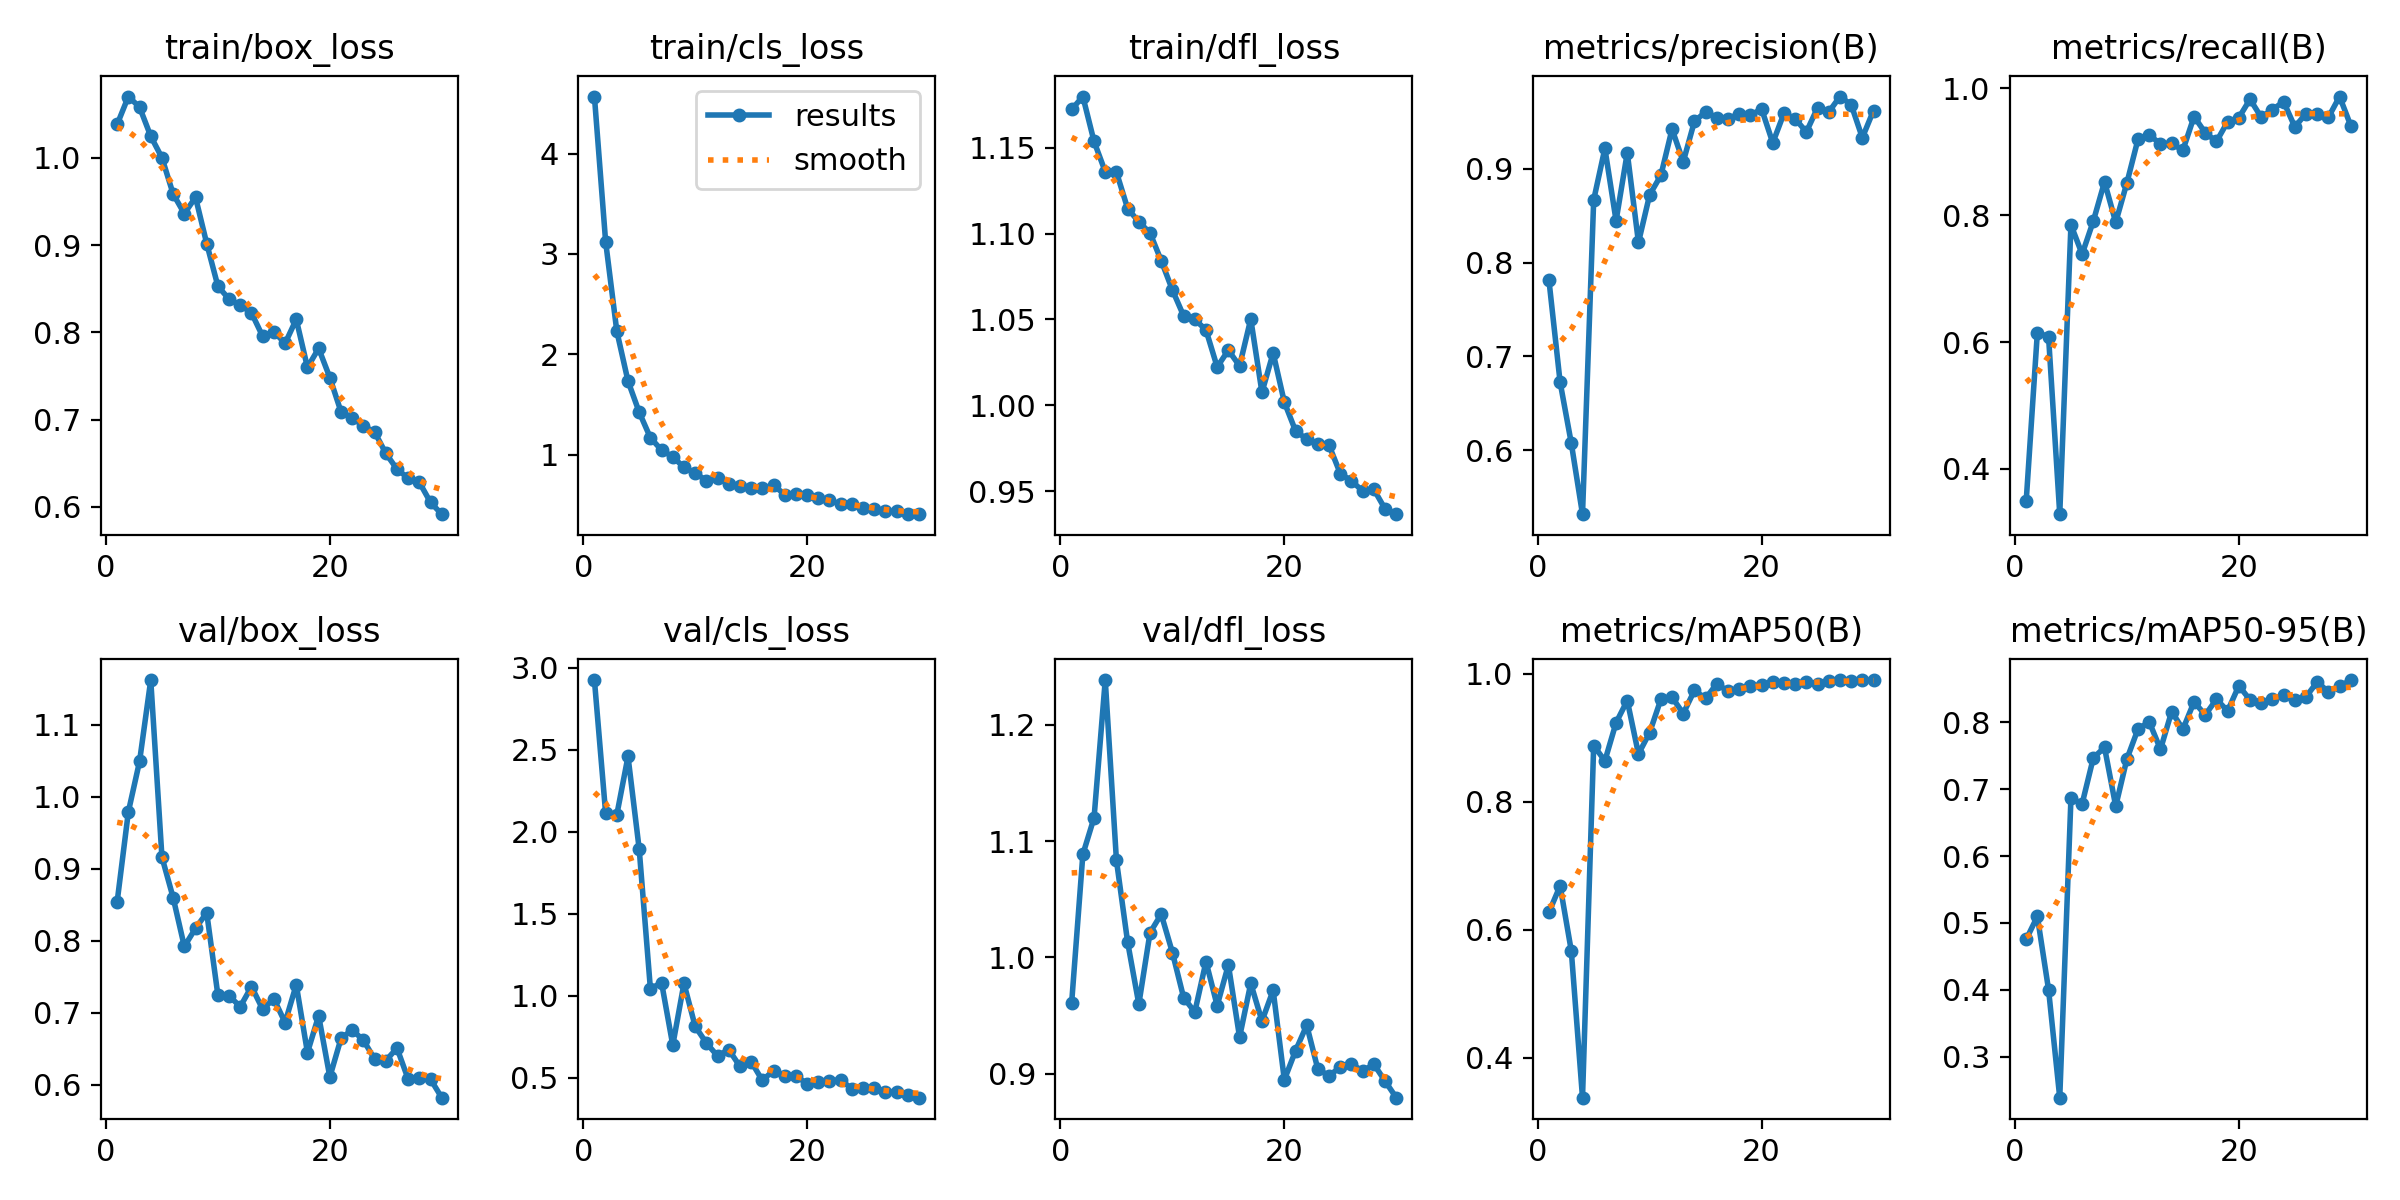

Data behind this chart, as committed beside it:
epoch, time, train/box_loss, train/cls_loss, train/dfl_loss, metrics/precision(B), metrics/recall(B), metrics/mAP50(B), metrics/mAP50-95(B), val/box_loss, val/cls_loss, val/dfl_loss, lr/pg0, lr/pg1, lr/pg2
1, 31.31, 1.039, 4.569, 1.172, 0.7814, 0.349, 0.6272, 0.4753, 0.854, 2.926, 0.9613, 0.0005489, 0.0005489, 0.0005489
2, 62.95, 1.07, 3.123, 1.18, 0.6725, 0.6151, 0.6687, 0.5098, 0.9788, 2.115, 1.089, 0.001068, 0.001068, 0.001068
3, 93.75, 1.058, 2.23, 1.154, 0.6073, 0.6084, 0.567, 0.4003, 1.049, 2.104, 1.12, 0.001551, 0.001551, 0.001551
4, 123.9, 1.025, 1.732, 1.136, 0.5317, 0.3288, 0.3379, 0.2387, 1.162, 2.46, 1.239, 0.001502, 0.001502, 0.001502
5, 154.1, 1, 1.422, 1.136, 0.8669, 0.785, 0.8877, 0.6865, 0.9158, 1.895, 1.083, 0.001447, 0.001447, 0.001447
6, 184.5, 0.9587, 1.167, 1.115, 0.9218, 0.7387, 0.8637, 0.6784, 0.8596, 1.043, 1.013, 0.001392, 0.001392, 0.001392
7, 214.2, 0.9362, 1.044, 1.107, 0.8447, 0.7909, 0.9234, 0.7469, 0.7917, 1.079, 0.9598, 0.001337, 0.001337, 0.001337
8, 244, 0.9549, 0.9769, 1.1, 0.9172, 0.8527, 0.9579, 0.7627, 0.817, 0.6983, 1.021, 0.001282, 0.001282, 0.001282
9, 274.1, 0.9019, 0.872, 1.084, 0.8214, 0.7888, 0.8745, 0.6747, 0.8385, 1.075, 1.037, 0.001227, 0.001227, 0.001227
10, 303.9, 0.853, 0.8148, 1.067, 0.8723, 0.8512, 0.908, 0.7454, 0.724, 0.8131, 1.004, 0.001172, 0.001172, 0.001172
11, 333.9, 0.8381, 0.7405, 1.052, 0.8929, 0.9204, 0.9598, 0.7905, 0.7231, 0.7116, 0.9655, 0.001117, 0.001117, 0.001117
12, 360.2, 0.8313, 0.7669, 1.05, 0.9424, 0.9261, 0.9631, 0.8006, 0.7082, 0.6322, 0.953, 0.001062, 0.001062, 0.001062
13, 386.9, 0.8224, 0.7083, 1.044, 0.9074, 0.9129, 0.9376, 0.7598, 0.736, 0.6712, 0.9964, 0.001007, 0.001007, 0.001007
14, 413.6, 0.7955, 0.6863, 1.022, 0.9506, 0.9133, 0.9737, 0.8164, 0.7046, 0.5687, 0.9586, 0.0009519, 0.0009519, 0.0009519
15, 440.5, 0.801, 0.6627, 1.032, 0.9607, 0.9025, 0.9613, 0.7898, 0.7191, 0.5982, 0.9937, 0.0008968, 0.0008968, 0.0008968
16, 468.2, 0.7874, 0.6654, 1.023, 0.9546, 0.9557, 0.9843, 0.8307, 0.6861, 0.4834, 0.9314, 0.0008418, 0.0008418, 0.0008418
17, 494.6, 0.815, 0.6935, 1.05, 0.953, 0.9301, 0.9722, 0.8113, 0.7386, 0.5436, 0.9778, 0.0007868, 0.0007868, 0.0007868
18, 521.5, 0.7599, 0.6009, 1.008, 0.959, 0.9164, 0.9762, 0.8346, 0.6443, 0.508, 0.9453, 0.0007318, 0.0007318, 0.0007318
19, 548.6, 0.7818, 0.6108, 1.031, 0.957, 0.9475, 0.9809, 0.8172, 0.6956, 0.5092, 0.9718, 0.0006768, 0.0006768, 0.0006768
20, 575.2, 0.7483, 0.5976, 1.002, 0.9639, 0.9539, 0.9821, 0.8548, 0.6104, 0.464, 0.8948, 0.0006218, 0.0006218, 0.0006218
21, 607.5, 0.709, 0.5653, 0.9852, 0.9277, 0.9829, 0.9862, 0.8337, 0.6641, 0.4755, 0.9197, 0.0005668, 0.0005668, 0.0005668
22, 634.2, 0.7022, 0.5431, 0.9803, 0.9592, 0.9546, 0.9848, 0.8286, 0.676, 0.4805, 0.9417, 0.0005118, 0.0005118, 0.0005118
23, 661.2, 0.6927, 0.5054, 0.9776, 0.9534, 0.9666, 0.9841, 0.8345, 0.6614, 0.4874, 0.9037, 0.0004568, 0.0004568, 0.0004568
24, 687.8, 0.6859, 0.5029, 0.9767, 0.9393, 0.9791, 0.9876, 0.8416, 0.6355, 0.4315, 0.8984, 0.0004017, 0.0004017, 0.0004017
25, 714.9, 0.6614, 0.4651, 0.9603, 0.9652, 0.9394, 0.9842, 0.8341, 0.6332, 0.4349, 0.9056, 0.0003467, 0.0003467, 0.0003467
26, 741.6, 0.6433, 0.4577, 0.956, 0.9605, 0.9602, 0.9884, 0.8383, 0.6506, 0.4356, 0.9085, 0.0002917, 0.0002917, 0.0002917
27, 768.4, 0.633, 0.4349, 0.9501, 0.9771, 0.9598, 0.9898, 0.8606, 0.6074, 0.4143, 0.9022, 0.0002367, 0.0002367, 0.0002367
28, 795.4, 0.6281, 0.434, 0.9511, 0.9685, 0.9544, 0.989, 0.8458, 0.6094, 0.4118, 0.9082, 0.0001817, 0.0001817, 0.0001817
29, 822.1, 0.6051, 0.4096, 0.9397, 0.9332, 0.9872, 0.9897, 0.854, 0.6073, 0.3965, 0.8937, 0.0001267, 0.0001267, 0.0001267
30, 849.1, 0.5917, 0.4051, 0.9367, 0.9622, 0.9413, 0.9899, 0.8634, 0.5817, 0.3779, 0.8794, 7.1681e-05, 7.1681e-05, 7.1681e-05
